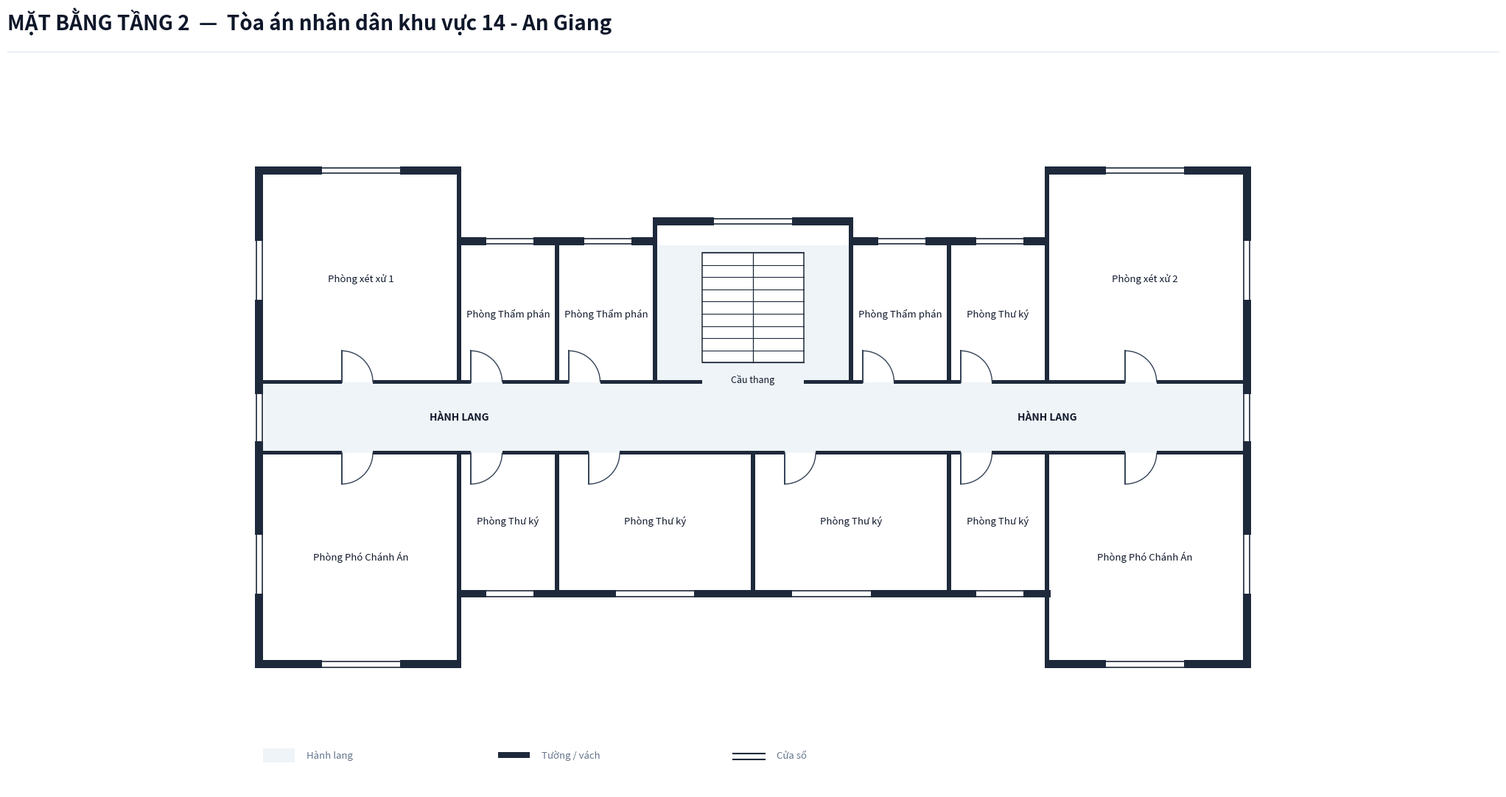

Write Python code to recreate this figure.
import os
from typing import TypedDict, Tuple, List
import matplotlib.pyplot as plt
import matplotlib.patches as patches

class RoomDict(TypedDict):
    id: str
    name: str
    x: float
    y: float
    w: float
    h: float
    text_center: Tuple[float, float]
    door: Tuple[float, float, float, str]

def create_floorplan_tang2():
    # ---------------------------------------------------------
    # 1. SETUP CANVAS & CANVAS STYLING (FLOOR 2)
    # ---------------------------------------------------------
    fig = plt.figure(figsize=(22, 12), dpi=300)
    ax = fig.add_axes([0.03, 0.08, 0.94, 0.82])
    ax.set_aspect('equal')
    ax.axis('off')
    fig.patch.set_facecolor('#ffffff')

    # Color Palette according to Spec
    COLOR_WALL = '#1e293b'          # Dark slate structural wall & partitions
    COLOR_FILL_CORRIDOR = '#eef4f7'  # Soft pastel grey-cyan fill for corridor
    COLOR_ROOM_FILL = '#ffffff'     # Pure white for room interior
    COLOR_DOOR_SWING = '#334155'    # Dark slate door panel and arc
    COLOR_TEXT_MAIN = '#0f172a'     # Deep navy text
    COLOR_TEXT_MUTED = '#64748b'    # Muted grey text

    WALL_THICKNESS = 0.20  # 200mm exterior wall
    PART_THICKNESS = 0.10  # 100mm interior wall
    W = WALL_THICKNESS
    P = PART_THICKNESS

    # ---------------------------------------------------------
    # 2. HEADER & FOOTER
    # ---------------------------------------------------------
    # Header Title
    fig.text(0.04, 0.94, 'MẶT BẰNG TẦNG 2  —  Tòa án nhân dân khu vực 14 - An Giang', color='#0f172a', fontsize=20, fontweight='bold', family='sans-serif')
    
    # Header horizontal line
    header_line = plt.Line2D([0.04, 0.96], [0.915, 0.915], transform=fig.transFigure, color='#e2e8f0', linewidth=1.0)
    fig.lines.append(header_line)

    # Legend Box at Bottom Left
    lg_x, lg_y = 0.0, -8.8
    # Legend Item 1: Corridor fill
    ax.add_patch(patches.Rectangle((lg_x, lg_y), 0.8, 0.35, facecolor=COLOR_FILL_CORRIDOR, edgecolor='none', zorder=1))
    ax.text(lg_x + 1.1, lg_y + 0.05, 'Hành lang', color=COLOR_TEXT_MUTED, fontsize=9.5, va='bottom')

    # Legend Item 2: Wall
    ax.add_patch(patches.Rectangle((lg_x + 6.0, lg_y + 0.1), 0.8, 0.15, facecolor=COLOR_WALL, edgecolor='none', zorder=1))
    ax.text(lg_x + 7.1, lg_y + 0.05, 'Tường / vách', color=COLOR_TEXT_MUTED, fontsize=9.5, va='bottom')

    # Legend Item 3: Window
    ax.plot([lg_x + 12.0, lg_x + 12.8], [lg_y + 0.22, lg_y + 0.22], color=COLOR_WALL, linewidth=1.5, zorder=1)
    ax.plot([lg_x + 12.0, lg_x + 12.8], [lg_y + 0.08, lg_y + 0.08], color=COLOR_WALL, linewidth=1.5, zorder=1)
    ax.text(lg_x + 13.1, lg_y + 0.05, 'Cửa sổ', color=COLOR_TEXT_MUTED, fontsize=9.5, va='bottom')

    # ---------------------------------------------------------
    # 3. CORRIDOR BACKGROUND FILL (FLOOR 2: ENCLOSED CORRIDOR)
    # ---------------------------------------------------------
    # Main Horizontal Corridor (X: 0 to 25, Y: -0.9 to 0.9)
    ax.add_patch(patches.Rectangle((0.0, -0.9), 25.0, 1.8, facecolor=COLOR_FILL_CORRIDOR, edgecolor='none', zorder=1))

    # Rear Stair Hall Passage (X: 10.0 to 15.0, Y: 0.9 to 4.4)
    ax.add_patch(patches.Rectangle((10.0, 0.9), 5.0, 3.5, facecolor=COLOR_FILL_CORRIDOR, edgecolor='none', zorder=1))

    # ---------------------------------------------------------
    # 4. ROOM DEFINITIONS (TẦNG 2 AN GIANG 14 - 9 ROOMS)
    # ---------------------------------------------------------
    rooms: List[RoomDict] = [
        # --- LEFT WING (CÁNH TRÁI - X: 0.0 to 5.0) ---
        # 1. Phòng xét xử 1 (Large trial room 1: X: 0.0 to 5.0, Y: 0.9 to 6.2)
        {
            'id': 'P2_1', 'name': 'Phòng xét xử 1',
            'x': 0.0, 'y': 0.9, 'w': 5.0, 'h': 5.3,
            'text_center': (2.5, 3.55),
            'door': (2.0, 0.9, 0.8, 'N_IN_RIGHT')
        },
        # 2. Phòng Phó Chánh Án (South Left Wing: X: 0.0 to 5.0, Y: -6.2 to -0.9)
        {
            'id': 'P2_2', 'name': 'Phòng Phó Chánh Án',
            'x': 0.0, 'y': -6.2, 'w': 5.0, 'h': 5.3,
            'text_center': (2.5, -3.55),
            'door': (2.0, -0.9, 0.8, 'S_IN_RIGHT')
        },

        # --- MIDDLE SECTION NORTH (THÂN GIỮA BẮC - Y: 0.9 to 4.4) ---
        # 3. Phòng Thẩm phán
        {
            'id': 'P2_3', 'name': 'Phòng Thẩm phán',
            'x': 5.0, 'y': 0.9, 'w': 2.5, 'h': 3.5,
            'text_center': (6.25, 2.65),
            'door': (5.3, 0.9, 0.8, 'N_IN_RIGHT')
        },
        # 4. Phòng Thẩm phán
        {
            'id': 'P2_4', 'name': 'Phòng Thẩm phán',
            'x': 7.5, 'y': 0.9, 'w': 2.5, 'h': 3.5,
            'text_center': (8.75, 2.65),
            'door': (7.8, 0.9, 0.8, 'N_IN_RIGHT')
        },
        # 5. Phòng Thẩm phán
        {
            'id': 'P2_5', 'name': 'Phòng Thẩm phán',
            'x': 15.0, 'y': 0.9, 'w': 2.5, 'h': 3.5,
            'text_center': (16.25, 2.65),
            'door': (15.3, 0.9, 0.8, 'N_IN_RIGHT')
        },
        # 6. Phòng Thư ký
        {
            'id': 'P2_6', 'name': 'Phòng Thư ký',
            'x': 17.5, 'y': 0.9, 'w': 2.5, 'h': 3.5,
            'text_center': (18.75, 2.65),
            'door': (17.8, 0.9, 0.8, 'N_IN_RIGHT')
        },

        # --- MIDDLE SECTION SOUTH (THÂN GIỮA NAM - Y: -4.4 to -0.9) ---
        # 7. Phòng Thư ký
        {
            'id': 'P2_7', 'name': 'Phòng Thư ký',
            'x': 5.0, 'y': -4.4, 'w': 2.5, 'h': 3.5,
            'text_center': (6.25, -2.65),
            'door': (5.3, -0.9, 0.8, 'S_IN_RIGHT')
        },
        # 8. Phòng Thư ký (Center South room replacing Sảnh on Floor 2!)
        {
            'id': 'P2_8', 'name': 'Phòng Thư ký',
            'x': 7.5, 'y': -4.4, 'w': 5.0, 'h': 3.5,
            'text_center': (10.0, -2.65),
            'door': (8.3, -0.9, 0.8, 'S_IN_RIGHT')
        },
        # 9. Phòng Thư ký
        {
            'id': 'P2_9', 'name': 'Phòng Thư ký',
            'x': 12.5, 'y': -4.4, 'w': 5.0, 'h': 3.5,
            'text_center': (15.0, -2.65),
            'door': (13.3, -0.9, 0.8, 'S_IN_RIGHT')
        },
        # 10. Phòng Thư ký
        {
            'id': 'P2_10', 'name': 'Phòng Thư ký',
            'x': 17.5, 'y': -4.4, 'w': 2.5, 'h': 3.5,
            'text_center': (18.75, -2.65),
            'door': (17.8, -0.9, 0.8, 'S_IN_RIGHT')
        },

        # --- RIGHT WING (CÁNH PHẢI - X: 20.0 to 25.0) ---
        # 11. Phòng xét xử 2 (Large trial room 2: X: 20.0 to 25.0, Y: 0.9 to 6.2)
        {
            'id': 'P2_11', 'name': 'Phòng xét xử 2',
            'x': 20.0, 'y': 0.9, 'w': 5.0, 'h': 5.3,
            'text_center': (22.5, 3.55),
            'door': (22.0, 0.9, 0.8, 'N_IN_RIGHT')
        },
        # 12. Phòng Phó Chánh Án (South Right Wing: X: 20.0 to 25.0, Y: -6.2 to -0.9)
        {
            'id': 'P2_12', 'name': 'Phòng Phó Chánh Án',
            'x': 20.0, 'y': -6.2, 'w': 5.0, 'h': 5.3,
            'text_center': (22.5, -3.55),
            'door': (22.0, -0.9, 0.8, 'S_IN_RIGHT')
        },
    ]

    # Draw Room Background Fills (Pure white `#ffffff`)
    for r in rooms:
        rect = patches.Rectangle((r['x'], r['y']), r['w'], r['h'], facecolor=COLOR_ROOM_FILL, edgecolor='none', zorder=2)
        ax.add_patch(rect)

    # ---------------------------------------------------------
    # 5. STAIRCASES (FLOOR 2 SPECIFIC: WHITE BACKGROUND `#ffffff`)
    # ---------------------------------------------------------
    # Central Main Staircase (North Passage: X: 11.2 to 13.8, Y: 1.4 to 4.2)
    stair_x, stair_y, stair_w, stair_h = 11.2, 1.4, 2.6, 2.8
    stair_bg = patches.Rectangle((stair_x, stair_y), stair_w, stair_h, facecolor='#ffffff', edgecolor=COLOR_WALL, linewidth=1.1, zorder=3)
    ax.add_patch(stair_bg)

    num_treads = 9
    for i in range(num_treads + 1):
        sy = stair_y + i * (stair_h / num_treads)
        ax.plot([stair_x, stair_x + stair_w], [sy, sy], color=COLOR_WALL, linewidth=0.8, zorder=4)

    # Full vertical dividing line for Floor 2 staircase (2 flight division)
    mid_x = stair_x + stair_w / 2.0
    ax.plot([mid_x, mid_x], [stair_y, stair_y + stair_h], color=COLOR_WALL, linewidth=0.9, zorder=4)
    ax.text(stair_x + stair_w / 2.0, stair_y - 0.3, 'Cầu thang', color=COLOR_TEXT_MAIN, fontsize=9.0, ha='center', va='top', zorder=5)

    # Corridor Label
    ax.text(5.0, 0.0, 'HÀNH LANG', color=COLOR_TEXT_MAIN, fontsize=10.0, fontweight='bold', ha='center', va='center', zorder=5)
    ax.text(20.0, 0.0, 'HÀNH LANG', color=COLOR_TEXT_MAIN, fontsize=10.0, fontweight='bold', ha='center', va='center', zorder=5)

    # ---------------------------------------------------------
    # 6. DRAW WALLS (ENCLOSED FLOOR 2 EXTERIOR FAÇADE)
    # ---------------------------------------------------------
    def draw_wall(x, y, w, h):
        rect = patches.Rectangle((x, y), w, h, facecolor=COLOR_WALL, edgecolor='none', zorder=10)
        ax.add_patch(rect)

    # Leftmost Vertical Exterior Wall (ENCLOSED AT CORRIDOR END WITH WINDOW!)
    draw_wall(-W, -6.2 - W, W, 12.4 + 2*W)

    # Rightmost Vertical Exterior Wall (ENCLOSED AT CORRIDOR END WITH WINDOW!)
    draw_wall(25.0, -6.2 - W, W, 12.4 + 2*W)

    # North Exterior Walls
    draw_wall(-W, 6.2, 5.0 + W, W)                             # Left Wing top wall
    draw_wall(5.0 - P/2, 4.4, P, 1.8 + W)                     # Left Wing inner North vertical wall
    draw_wall(5.0, 4.4, 5.0 + P/2, W)                         # Mid-left North wall
    draw_wall(10.0 - P/2, 4.4, P, 0.5 + W)                    # Passage North-West vertical wall
    draw_wall(10.0, 4.4 + 0.5, 5.0, W)                        # Passage North top wall
    draw_wall(15.0 - P/2, 4.4, P, 0.5 + W)                    # Passage North-East vertical wall
    draw_wall(15.0, 4.4, 5.0 + P/2, W)                        # Mid-right North wall
    draw_wall(20.0 - P/2, 4.4, P, 1.8 + W)                    # Right Wing inner North vertical wall
    draw_wall(20.0, 6.2, 5.0 + W, W)                            # Right Wing top wall

    # South Exterior Walls (ENCLOSED AT Y = -4.4 FOR MID SECTION)
    draw_wall(-W, -6.2 - W, 5.0 + W, W)                        # Left Wing bottom wall
    draw_wall(5.0 - P/2, -6.2 - W, P, 1.8 + W)                 # Left Wing inner South vertical wall
    draw_wall(5.0, -4.4 - W, 15.0 + P, W)                      # Mid-section continuous South wall (X: 5.0 to 20.0)
    draw_wall(20.0 - P/2, -6.2 - W, P, 1.8 + W)                # Right Wing inner South vertical wall
    draw_wall(20.0, -6.2 - W, 5.0 + W, W)                      # Right Wing bottom wall

    # ---------------------------------------------------------
    # CORRIDOR HORIZONTAL PARTITION WALLS & EXACT DOOR CUTOUTS
    # ---------------------------------------------------------
    # North Corridor Wall Line (Y = 0.9)
    # Left Wing (X: 0 to 5.0): Door at 2.0 to 2.8
    draw_wall(0.0, 0.9 - P/2, 2.0, P)
    draw_wall(2.8, 0.9 - P/2, 2.2, P)
    # Mid-Left (X: 5.0 to 10.0): Door 1 at 5.3 to 6.1, Door 2 at 7.8 to 8.6
    draw_wall(5.0, 0.9 - P/2, 0.3, P)
    draw_wall(6.1, 0.9 - P/2, 1.7, P)
    draw_wall(8.6, 0.9 - P/2, 1.4, P)
    # Central Passage (X: 10.0 to 15.0 - Stair entrance)
    draw_wall(10.0, 0.9 - P/2, 1.2, P)
    draw_wall(13.8, 0.9 - P/2, 1.2, P)
    # Mid-Right (X: 15.0 to 20.0): Door 1 at 15.3 to 16.1, Door 2 at 17.8 to 18.6
    draw_wall(15.0, 0.9 - P/2, 0.3, P)
    draw_wall(16.1, 0.9 - P/2, 1.7, P)
    draw_wall(18.6, 0.9 - P/2, 1.4, P)
    # Right Wing (X: 20.0 to 25.0): Door at 22.0 to 22.8
    draw_wall(20.0, 0.9 - P/2, 2.0, P)
    draw_wall(22.8, 0.9 - P/2, 2.2, P)

    # South Corridor Wall Line (Y = -0.9)
    # Left Wing (X: 0 to 5.0): Door at 2.0 to 2.8
    draw_wall(0.0, -0.9 - P/2, 2.0, P)
    draw_wall(2.8, -0.9 - P/2, 2.2, P)
    # Mid-Left (X: 5.0 to 10.0): Door 1 at 5.3 to 6.1, Door 2 at 8.3 to 9.1
    draw_wall(5.0, -0.9 - P/2, 0.3, P)
    draw_wall(6.1, -0.9 - P/2, 2.2, P)
    draw_wall(9.1, -0.9 - P/2, 0.9, P)
    # Mid-South (X: 10.0 to 15.0): Door at 13.3 to 14.1
    draw_wall(10.0, -0.9 - P/2, 3.3, P)
    draw_wall(14.1, -0.9 - P/2, 0.9, P)
    # Mid-Right (X: 15.0 to 20.0): Door at 17.8 to 18.6
    draw_wall(15.0, -0.9 - P/2, 2.8, P)
    draw_wall(18.6, -0.9 - P/2, 1.4, P)
    # Right Wing (X: 20.0 to 25.0): Door at 22.0 to 22.8
    draw_wall(20.0, -0.9 - P/2, 2.0, P)
    draw_wall(22.8, -0.9 - P/2, 2.2, P)

    # Internal Vertical Partition Walls
    draw_wall(5.0 - P/2, -4.4, P, 3.5)   # Mid-left South Wing edge
    draw_wall(5.0 - P/2, 0.9, P, 3.5)    # Mid-left North Wing edge
    draw_wall(7.5 - P/2, 0.9, P, 3.5)    # P2_3 / P2_4
    draw_wall(7.5 - P/2, -4.4, P, 3.5)   # P2_7 / P2_8
    draw_wall(10.0 - P/2, 0.9, P, 3.5)   # P2_4 / Passage
    draw_wall(12.5 - P/2, -4.4, P, 3.5)  # P2_8 / P2_9
    draw_wall(15.0 - P/2, 0.9, P, 3.5)   # Passage / P2_5
    draw_wall(17.5 - P/2, 0.9, P, 3.5)   # P2_5 / P2_6
    draw_wall(17.5 - P/2, -4.4, P, 3.5)  # P2_9 / P2_10
    draw_wall(20.0 - P/2, 0.9, P, 3.5)   # Mid-right North Wing edge
    draw_wall(20.0 - P/2, -6.2, P, 5.3)  # Mid-right South Wing edge

    # ---------------------------------------------------------
    # 7. DRAW WINDOWS ON EXTERIOR WALLS
    # ---------------------------------------------------------
    def draw_window(x, y, w, h, is_horizontal=True):
        if is_horizontal:
            ax.add_patch(patches.Rectangle((x, y - 0.02), w, h + 0.04, facecolor='#ffffff', edgecolor='none', zorder=11))
            ax.plot([x, x + w], [y + 0.03, y + 0.03], color=COLOR_WALL, linewidth=1.2, zorder=12)
            ax.plot([x, x + w], [y + h - 0.03, y + h - 0.03], color=COLOR_WALL, linewidth=1.2, zorder=12)
        else:
            ax.add_patch(patches.Rectangle((x - 0.02, y), w + 0.04, h, facecolor='#ffffff', edgecolor='none', zorder=11))
            ax.plot([x + 0.03, x + 0.03], [y, y + h], color=COLOR_WALL, linewidth=1.2, zorder=12)
            ax.plot([x + w - 0.03, x + w - 0.03], [y, y + h], color=COLOR_WALL, linewidth=1.2, zorder=12)

    # Windows on North Facade
    draw_window(1.5, 6.2, 2.0, W, is_horizontal=True)    # Phòng xét xử 1 top window
    draw_window(5.7, 4.4, 1.2, W, is_horizontal=True)    # P2_3 top window
    draw_window(8.2, 4.4, 1.2, W, is_horizontal=True)    # P2_4 top window
    draw_window(11.5, 4.9, 2.0, W, is_horizontal=True)   # Staircase North window
    draw_window(15.7, 4.4, 1.2, W, is_horizontal=True)   # P2_5 top window
    draw_window(18.2, 4.4, 1.2, W, is_horizontal=True)   # P2_6 top window
    draw_window(21.5, 6.2, 2.0, W, is_horizontal=True)   # Phòng xét xử 2 top window

    # Windows on South Facade
    draw_window(1.5, -6.2 - W, 2.0, W, is_horizontal=True) # P2_2 bottom window
    draw_window(5.7, -4.4 - W, 1.2, W, is_horizontal=True) # P2_7 bottom window
    draw_window(9.0, -4.4 - W, 2.0, W, is_horizontal=True) # P2_8 bottom window
    draw_window(13.5, -4.4 - W, 2.0, W, is_horizontal=True)# P2_9 bottom window
    draw_window(18.2, -4.4 - W, 1.2, W, is_horizontal=True)# P2_10 bottom window
    draw_window(21.5, -6.2 - W, 2.0, W, is_horizontal=True)# P2_12 bottom window

    # Windows on East & West Outer Corridor Ends (Floor 2 Enclosed End Windows!)
    draw_window(-W, -0.6, W, 1.2, is_horizontal=False)     # West Corridor End Window
    draw_window(25.0, -0.6, W, 1.2, is_horizontal=False)    # East Corridor End Window

    # Windows on East & West Outer Wing Walls
    draw_window(-W, 3.0, W, 1.5, is_horizontal=False)      # Left Wing North West window
    draw_window(-W, -4.5, W, 1.5, is_horizontal=False)     # Left Wing South West window
    draw_window(25.0, 3.0, W, 1.5, is_horizontal=False)    # Right Wing North East window
    draw_window(25.0, -4.5, W, 1.5, is_horizontal=False)   # Right Wing South East window

    # ---------------------------------------------------------
    # 8. DRAW DOORS & SWINGS
    # ---------------------------------------------------------
    def draw_door(x, y, size, mode):
        if mode == 'N_IN_RIGHT':
            ax.plot([x, x], [y, y + size], color=COLOR_DOOR_SWING, linewidth=1.4, zorder=15)
            arc = patches.Arc((x, y), size*2, size*2, angle=0, theta1=0, theta2=90,
                              color=COLOR_DOOR_SWING, linestyle='-', linewidth=1.0, zorder=14)
            ax.add_patch(arc)
        elif mode == 'S_IN_RIGHT':
            ax.plot([x, x], [y, y - size], color=COLOR_DOOR_SWING, linewidth=1.4, zorder=15)
            arc = patches.Arc((x, y), size*2, size*2, angle=0, theta1=270, theta2=360,
                              color=COLOR_DOOR_SWING, linestyle='-', linewidth=1.0, zorder=14)
            ax.add_patch(arc)

    for r in rooms:
        dx, dy, dsize, dmode = r['door']
        draw_door(dx, dy, dsize, dmode)

    # ---------------------------------------------------------
    # 9. DRAW ROOM LABELS
    # ---------------------------------------------------------
    for r in rooms:
        cx, cy = r['text_center']
        ax.text(cx, cy, r['name'], color=COLOR_TEXT_MAIN, fontsize=9.5, ha='center', va='center', zorder=15)

    # Limits & Bounds
    ax.set_xlim(-2.5, 27.5)
    ax.set_ylim(-9.5, 9.0)

    # Save output PNG in target directory
    out_dir = r"c:\Users\Tam\Desktop\BanVeThietKe\AnGiang\AnGiang14\Tang2"
    os.makedirs(out_dir, exist_ok=True)
    out_path = os.path.join(out_dir, "mat_bang_tang_2.png")
    plt.savefig(out_path, dpi=300, bbox_inches='tight', facecolor=fig.get_facecolor(), edgecolor='none')
    print(f"SUCCESS: Generated Floor 2 floorplan PNG at {out_path}")

    plt.close(fig)

if __name__ == '__main__':
    create_floorplan_tang2()
